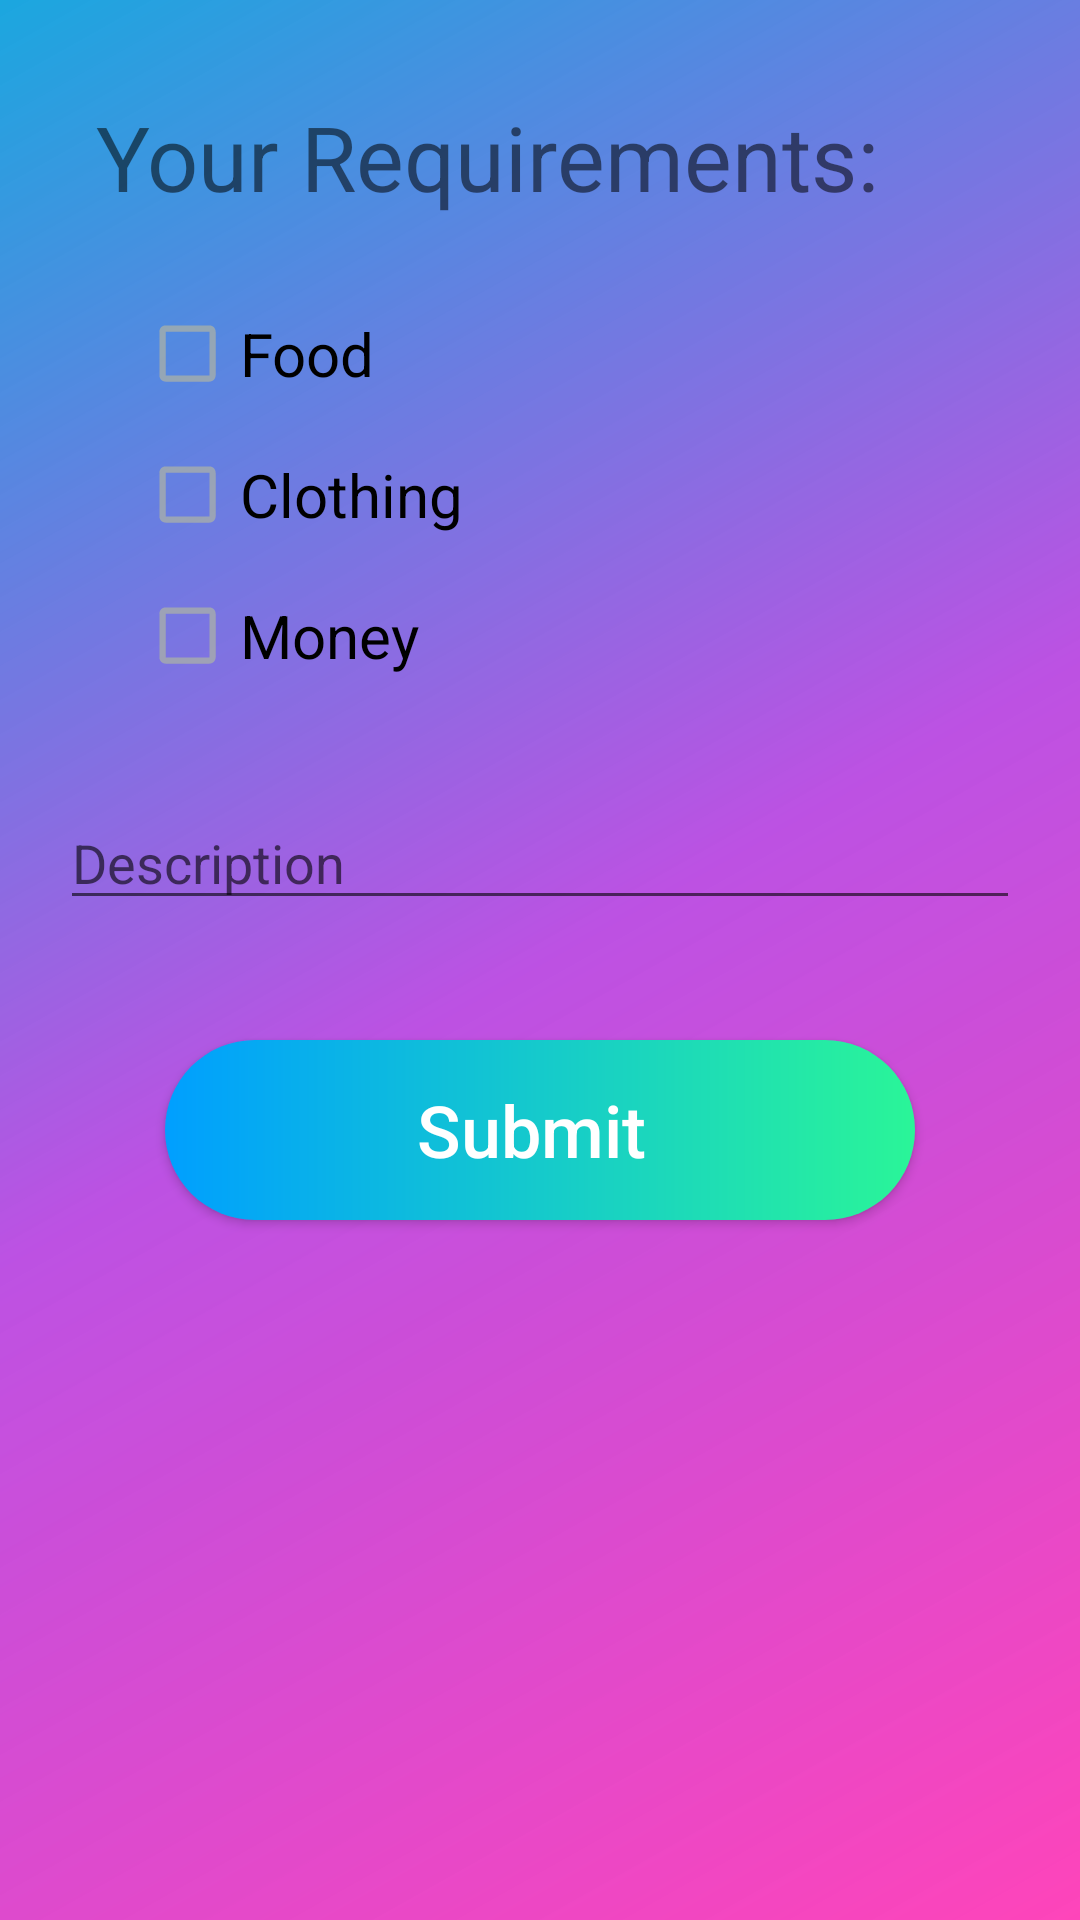

Produce the Android XML layout that renders to this screen, including the resource entries it uses.
<!-- AndroidManifest.xml: application theme AppTheme -->
<!-- res/layout/activity_odonationrequest.xml -->
<?xml version="1.0" encoding="utf-8"?>
<LinearLayout xmlns:android="http://schemas.android.com/apk/res/android"
    xmlns:app="http://schemas.android.com/apk/res-auto"
    xmlns:tools="http://schemas.android.com/tools"
    android:layout_width="match_parent"
    android:layout_height="match_parent"
    android:orientation="vertical"
    android:background="@drawable/listbackground"
    tools:context=".odonationrequest">
    <TextView
        android:layout_width="wrap_content"
        android:layout_height="wrap_content"
        android:text="Your Requirements:"
        android:textSize="30sp"
        android:layout_margin="24dp"
        android:padding="8dp"/>
    <CheckBox
        android:id="@+id/cbfood1"
        android:layout_width="wrap_content"
        android:layout_height="wrap_content"
        android:text=" Food"
        android:textSize="20sp"
        android:button="@drawable/checkboxcolor2"
        android:layout_marginStart="50dp"
        android:layout_marginLeft="50dp" />
    <CheckBox
        android:id="@+id/cbclothing1"
        android:layout_width="wrap_content"
        android:layout_height="wrap_content"
        android:text=" Clothing"
        android:textSize="20sp"
        android:button="@drawable/checkboxcolor"
        android:layout_marginTop="20dp"
        android:layout_marginStart="50dp"
        android:layout_marginLeft="50dp" />
    <CheckBox
        android:id="@+id/cbmoney1"
        android:layout_width="wrap_content"
        android:layout_height="wrap_content"
        android:text=" Money"
        android:textSize="20sp"
        android:button="@drawable/checkboxcolor1"
        android:layout_marginTop="20dp"
        android:layout_marginStart="50dp"
        android:layout_marginBottom="20dp"
        android:layout_marginLeft="50dp" />
    <EditText
        android:id="@+id/description1"
        android:layout_width="match_parent"
        android:layout_height="wrap_content"
        android:layout_margin="20dp"
        android:hint="Description" />

    <Button
        android:id="@+id/cbsubmit1"
        android:layout_width="250dp"
        android:layout_height="60dp"
        android:layout_gravity="center_horizontal"
        android:layout_margin="20dp"
        android:background="@drawable/buttonbackground1"
        android:text="Submit "
        android:textAllCaps="false"
        android:textColor="#ffffff"
        android:textSize="24sp" />


</LinearLayout>
<!-- resources referenced by this layout -->
<resources>
  <!-- drawable buttonbackground1 (drawable) -->
  <?xml version="1.0" encoding="utf-8"?>
  <shape xmlns:android="http://schemas.android.com/apk/res/android"
      android:shape="rectangle">
      
      <gradient android:angle="180" android:startColor="#2af598" android:endColor="#009fff"  android:type="linear"
          />
      <corners android:radius="50dp"/>
  
  </shape>
  <!-- drawable checkboxcolor (drawable) -->
  <?xml version="1.0" encoding="utf-8"?>
  <selector xmlns:android="http://schemas.android.com/apk/res/android">
  <item android:state_checked="false"
      android:drawable="@drawable/checkbox_unchecked"/>
      <item android:state_checked="true" android:drawable="@drawable/checkbox_checked"/>
  </selector>
  <!-- drawable checkboxcolor1 (drawable) -->
  <?xml version="1.0" encoding="utf-8"?>
  <selector xmlns:android="http://schemas.android.com/apk/res/android">
      <item android:state_checked="false"
          android:drawable="@drawable/checkbox_unchecked"/>
      <item android:state_checked="true" android:drawable="@drawable/checkbox_checked1"/>
  </selector>
  <!-- drawable checkboxcolor2 (drawable) -->
  <?xml version="1.0" encoding="utf-8"?>
  <selector xmlns:android="http://schemas.android.com/apk/res/android">
      <item android:state_checked="false"
          android:drawable="@drawable/checkbox_unchecked"/>
      <item android:state_checked="true" android:drawable="@drawable/checkbox_checked2"/>
  </selector>
  <!-- drawable listbackground (drawable) -->
  <?xml version="1.0" encoding="utf-8"?>
  <shape xmlns:android="http://schemas.android.com/apk/res/android"
      android:shape="rectangle">
      <gradient
          android:angle="135"
          android:startColor="#BFFF07A4"
          android:centerColor="#DAB134DE"
          android:endColor="#1BA7DF"
          android:type="linear"></gradient>
  </shape>
  <style name="AppTheme" parent="Theme.AppCompat.Light.DarkActionBar">
          
          <item name="colorPrimary">@color/colorPrimary</item>
          <item name="colorPrimaryDark">@color/colorPrimaryDark</item>
          <item name="colorAccent">@color/colorAccent</item>
          <item name="actionBarItemBackground">@android:color/transparent</item>
  
      </style>
  <!-- drawable checkbox_unchecked (drawable) -->
  <vector android:alpha="0.75" android:height="25dp"
      android:tint="#A9B0A7" android:viewportHeight="24"
      android:viewportWidth="24" android:width="25dp" xmlns:android="http://schemas.android.com/apk/res/android">
      <path android:fillColor="@android:color/white" android:pathData="M19,5v14H5V5h14m0,-2H5c-1.1,0 -2,0.9 -2,2v14c0,1.1 0.9,2 2,2h14c1.1,0 2,-0.9 2,-2V5c0,-1.1 -0.9,-2 -2,-2z"/>
  </vector>
  <!-- drawable checkbox_checked (drawable) -->
  <vector android:alpha="0.75" android:height="25dp"
      android:tint="#D40871" android:viewportHeight="24"
      android:viewportWidth="24" android:width="25dp" xmlns:android="http://schemas.android.com/apk/res/android">
      <path android:fillColor="@android:color/white" android:pathData="M19,3L5,3c-1.11,0 -2,0.9 -2,2v14c0,1.1 0.89,2 2,2h14c1.11,0 2,-0.9 2,-2L21,5c0,-1.1 -0.89,-2 -2,-2zM10,17l-5,-5 1.41,-1.41L10,14.17l7.59,-7.59L19,8l-9,9z"/>
  </vector>
  <!-- drawable checkbox_checked2 (drawable) -->
  <vector android:alpha="0.75" android:height="25dp"
      android:tint="#FF6D10" android:viewportHeight="24"
      android:viewportWidth="24" android:width="25dp" xmlns:android="http://schemas.android.com/apk/res/android">
      <path android:fillColor="@android:color/white" android:pathData="M19,3L5,3c-1.11,0 -2,0.9 -2,2v14c0,1.1 0.89,2 2,2h14c1.11,0 2,-0.9 2,-2L21,5c0,-1.1 -0.89,-2 -2,-2zM10,17l-5,-5 1.41,-1.41L10,14.17l7.59,-7.59L19,8l-9,9z"/>
  </vector>
  <color name="colorPrimary">#6200EE</color>
  <color name="colorPrimaryDark">#3700B3</color>
  <color name="colorAccent">#d40871</color>
</resources>
